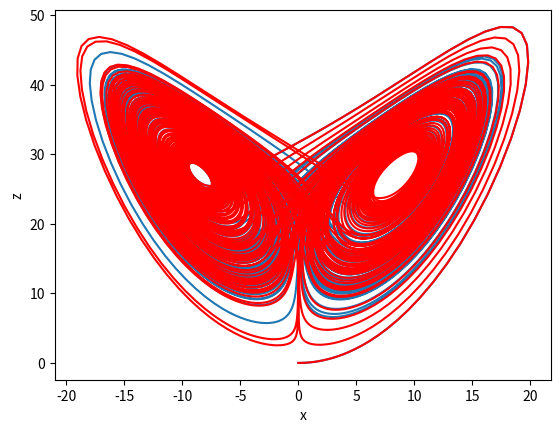

Generate this figure with matplotlib:
# 上一小章中的练习题，洛伦兹方程积分，吸引子，用RK4算法
import math
import matplotlib.pyplot as plt
import numpy as np
from mpl_toolkits.mplot3d import Axes3D

# 4阶龙格库塔积分函数


def rk4(t, x, f, dt):
    dx1 = f(t, x)*dt
    dx2 = f(t+0.5*dt, x+0.5*dx1)*dt
    dx3 = f(t+0.5*dt, x+0.5*dx2)*dt
    dx4 = f(t+dt, x+dx3)*dt
    return x+dx1/6.0+dx2/3.0+dx3/3.0+dx4/6.0


# 注意在这个函数里，使用了p,r,b这些全局的变量。
def lorenz(t, X):
    x, y, z = X
    return np.array([p*(y - x), x * (r - z) - y, x * y - b * z])


p = 10.0
r = 28.0
b = 8.0/3.0
x0 = 0.0
y0 = 1.0
z0 = 0.0

dt = 0.01
tmax = 100.0
nsteps = int(tmax/dt)
x1 = [0.0]*nsteps
y1 = [0.0]*nsteps
z1 = [0.0]*nsteps

# integrate Lorenz equations of motion using rk4;

X = np.array([x0, y0, z0])
for i in range(nsteps):
    x1[i] = X[0]
    y1[i] = X[1]
    z1[i] = X[2]
    # update the vector X to the next time step
    X = rk4(i*dt, X, lorenz, dt)

fig = plt.figure()
ax = Axes3D(fig)
ax.plot(x1, y1, z1)

# 计算初值稍微变化后的运动轨迹
x0 = 0.0
y0 = 1.01
z0 = 0.0
x2 = [0.0]*nsteps
y2 = [0.0]*nsteps
z2 = [0.0]*nsteps

X = np.array([x0, y0, z0])
for i in range(nsteps):
    x2[i] = X[0]
    y2[i] = X[1]
    z2[i] = X[2]
    # update the vector X to the next time step
    X = rk4(i*dt, X, lorenz, dt)
#ax.plot(x2, y2, z2)
plt.show()
plt.plot(x1, z1)
plt.plot(x2, z2, 'r')
plt.xlabel('x')
plt.ylabel('z')
plt.show()
